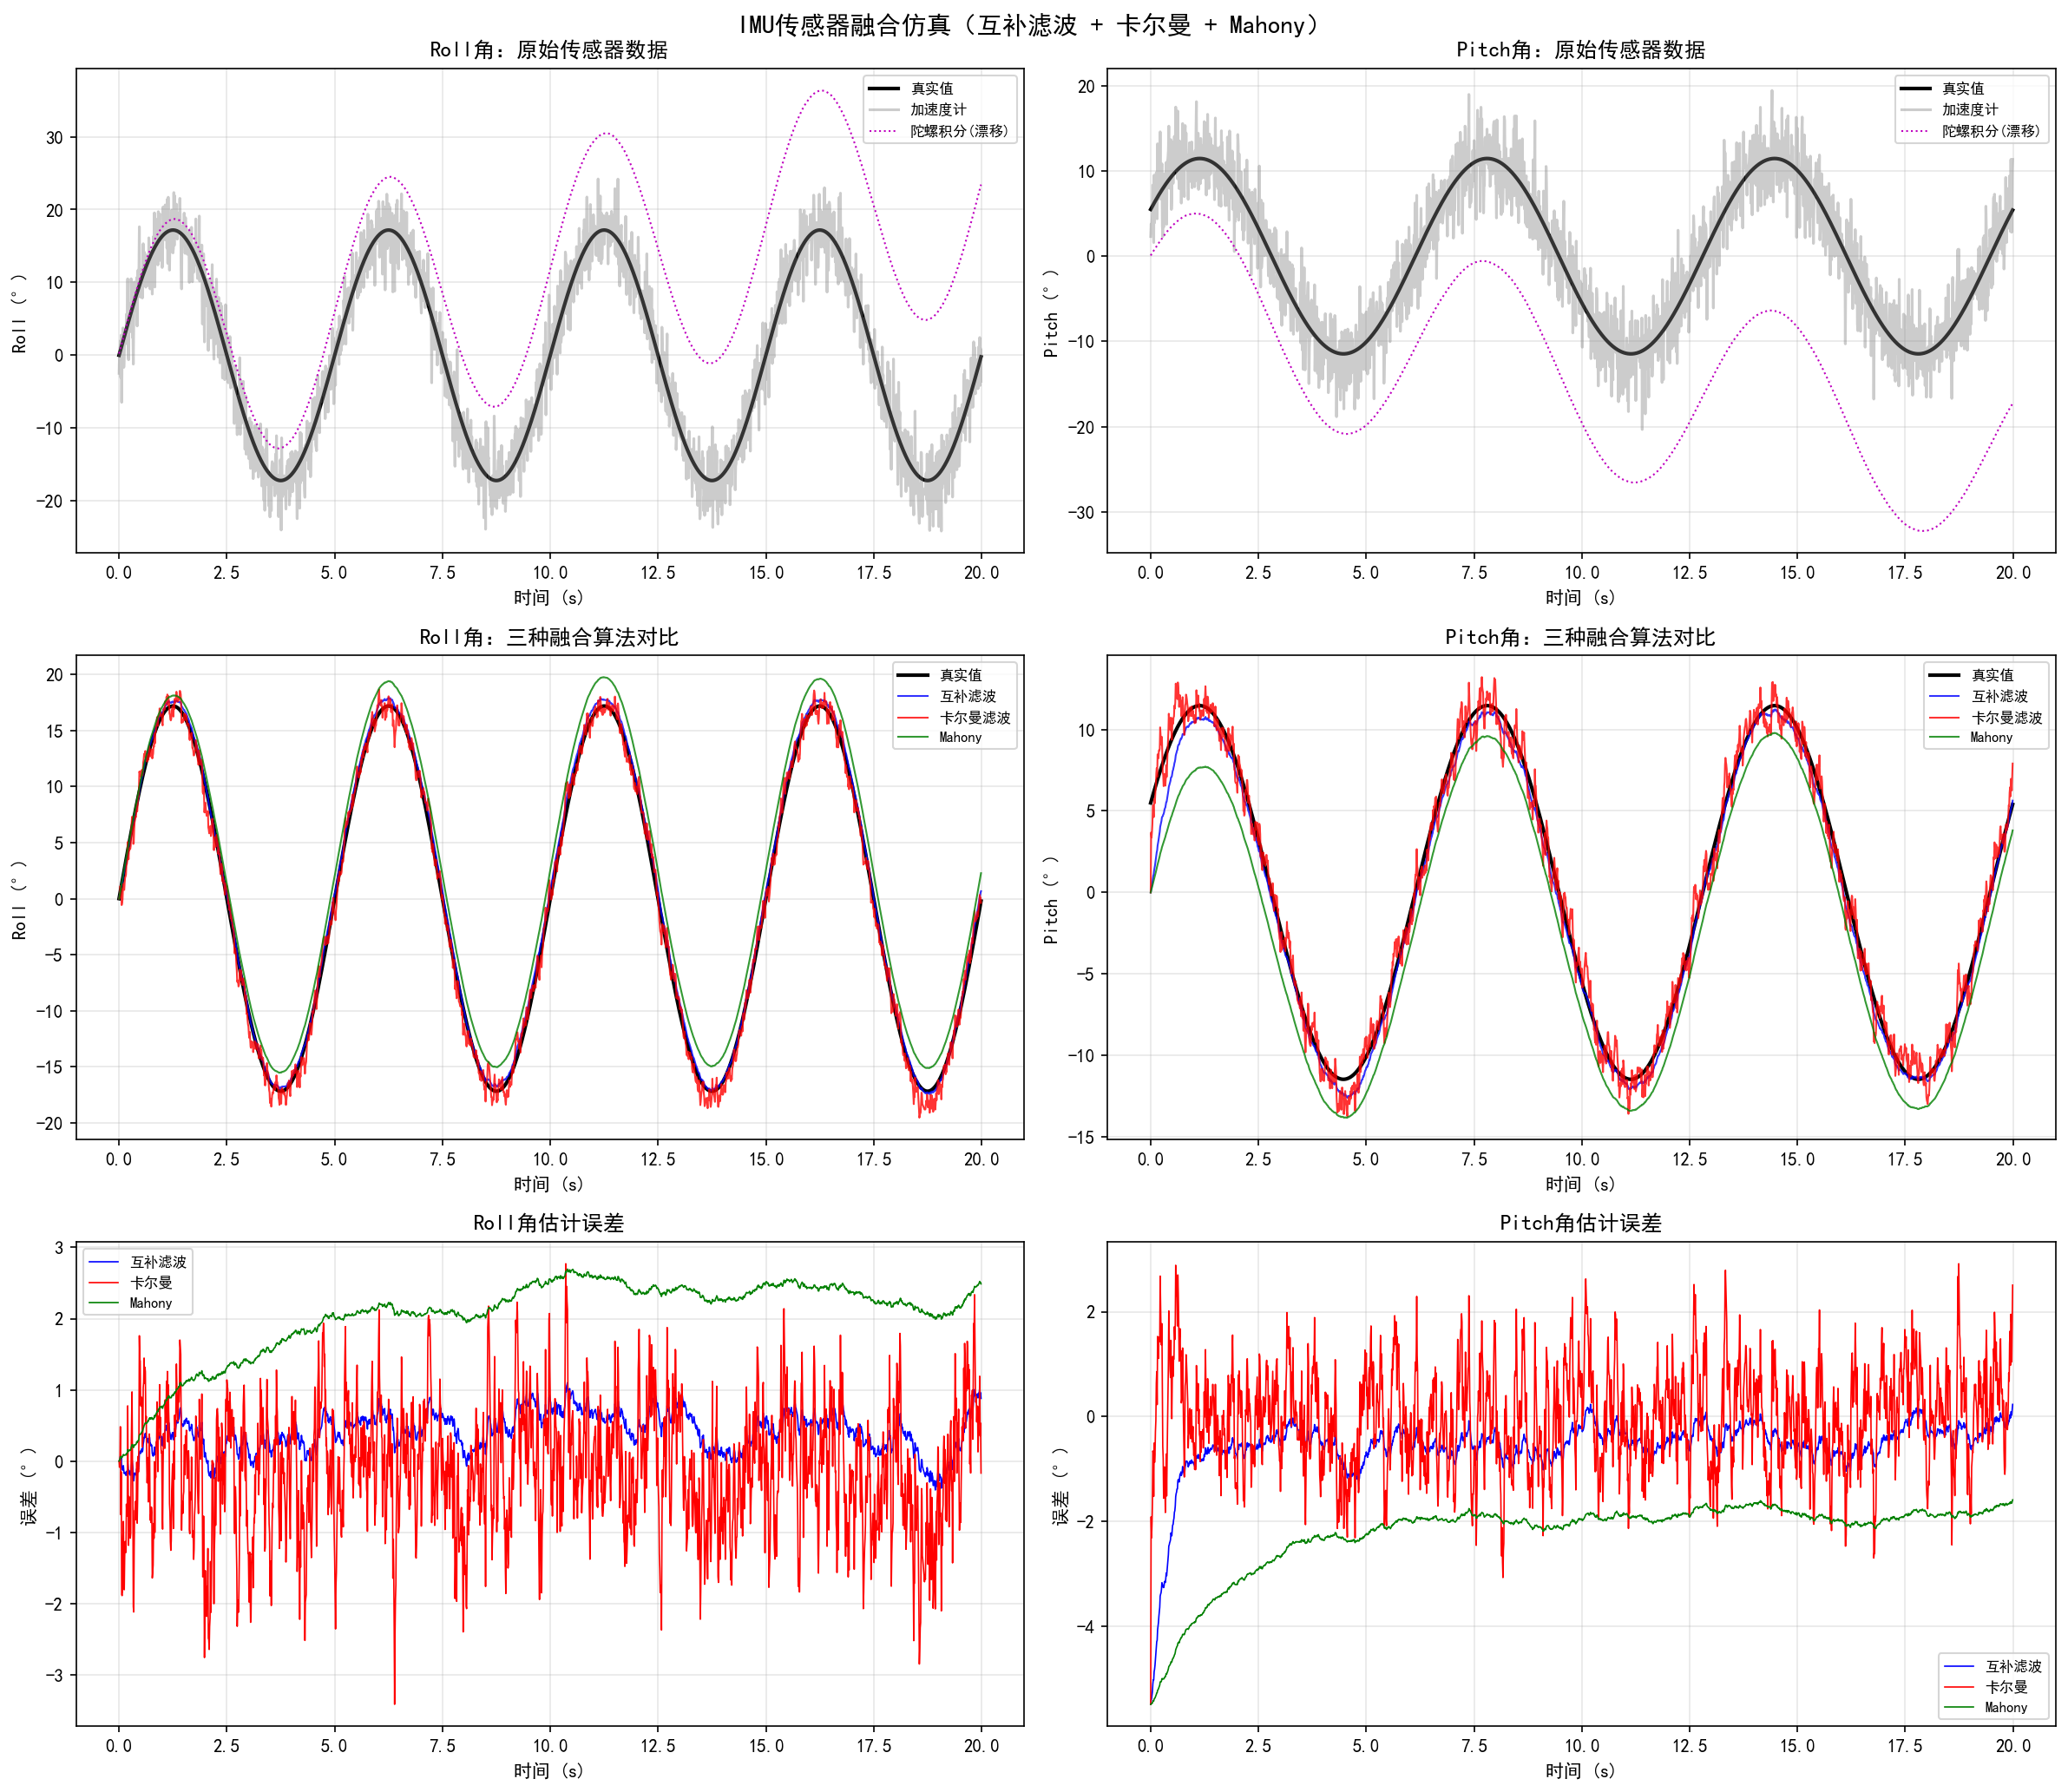

The Python source for this figure:
"""
IMU传感器融合仿真
方法：互补滤波 + 卡尔曼滤波 + Mahony互补滤波器
应用：加速度计+陀螺仪融合估计姿态角（Roll, Pitch）
"""

import os
import numpy as np
import matplotlib
matplotlib.use('Agg')
import matplotlib.pyplot as plt



def main():
    plt.rcParams['font.sans-serif'] = ['SimHei', 'Microsoft YaHei']
    plt.rcParams['axes.unicode_minus'] = False

    # ============================================================
    # 1. 生成真实运动轨迹和IMU仿真数据
    # ============================================================
    dt = 0.01       # 100Hz采样
    t_end = 20.0
    t = np.arange(0, t_end, dt)
    N = len(t)

    # 真实姿态角（弧度）：正弦摆动
    roll_true = 0.3 * np.sin(2 * np.pi * 0.2 * t)         # ±17°
    pitch_true = 0.2 * np.sin(2 * np.pi * 0.15 * t + 0.5) # ±11.5°

    # 真实角速度（rad/s）= 姿态角的导数
    roll_rate_true = 0.3 * 2 * np.pi * 0.2 * np.cos(2 * np.pi * 0.2 * t)
    pitch_rate_true = 0.2 * 2 * np.pi * 0.15 * np.cos(2 * np.pi * 0.15 * t + 0.5)

    # 陀螺仪数据（带漂移和噪声）
    gyro_bias_roll = 0.02     # rad/s 常值漂移
    gyro_bias_pitch = -0.015
    gyro_noise_std = 0.01     # rad/s

    np.random.seed(42)
    gyro_roll = roll_rate_true + gyro_bias_roll + np.random.normal(0, gyro_noise_std, N)
    gyro_pitch = pitch_rate_true + gyro_bias_pitch + np.random.normal(0, gyro_noise_std, N)

    # 加速度计数据（估计roll和pitch，带噪声）
    # acc_roll = atan2(ay, az), acc_pitch = atan2(-ax, sqrt(ay^2+az^2))
    acc_noise_std = 0.05  # rad
    acc_roll = roll_true + np.random.normal(0, acc_noise_std, N)
    acc_pitch = pitch_true + np.random.normal(0, acc_noise_std, N)

    # ============================================================
    # 2. 互补滤波器
    # ============================================================
    def complementary_filter(acc_roll, acc_pitch, gyro_roll, gyro_pitch, dt, alpha=0.98):
        """
        互补滤波：高通陀螺仪 + 低通加速度计
        alpha: 陀螺仪权重（越大越信任陀螺仪）
        """
        N = len(acc_roll)
        roll = np.zeros(N)
        pitch = np.zeros(N)

        for i in range(1, N):
            # 陀螺仪积分
            roll_gyro = roll[i-1] + gyro_roll[i] * dt
            pitch_gyro = pitch[i-1] + gyro_pitch[i] * dt

            # 互补融合
            roll[i] = alpha * roll_gyro + (1 - alpha) * acc_roll[i]
            pitch[i] = alpha * pitch_gyro + (1 - alpha) * acc_pitch[i]

        return roll, pitch

    roll_cf, pitch_cf = complementary_filter(acc_roll, acc_pitch, gyro_roll, gyro_pitch, dt)

    # ============================================================
    # 3. 卡尔曼滤波器（简化版，角度+偏置状态）
    # ============================================================
    def kalman_filter_imu(acc_angle, gyro_rate, dt, Q_angle=0.001, Q_bias=0.003, R_measure=0.03):
        """
        一维卡尔曼滤波器
        状态: [angle, bias]
        测量: acc_angle（加速度计角度）
        输入: gyro_rate（陀螺仪角速度）
        """
        N = len(acc_angle)
        angle = np.zeros(N)
        bias = np.zeros(N)
        P = np.array([[1, 0], [0, 1]])  # 协方差矩阵

        Q = np.array([[Q_angle, 0], [0, Q_bias]])
        R = R_measure

        for i in range(1, N):
            # 预测
            rate = gyro_rate[i] - bias[i-1]
            angle_pred = angle[i-1] + rate * dt
            bias_pred = bias[i-1]

            P_pred = np.array([
                [P[0,0] + dt*(dt*P[1,1] - P[0,1] - P[1,0]) + Q_angle, P[0,1] - dt*P[1,1]],
                [P[1,0] - dt*P[1,1], P[1,1] + Q_bias]
            ])

            # 更新
            S = P_pred[0, 0] + R
            K = np.array([P_pred[0, 0] / S, P_pred[1, 0] / S])  # 卡尔曼增益

            y = acc_angle[i] - angle_pred  # 残差
            angle[i] = angle_pred + K[0] * y
            bias[i] = bias_pred + K[1] * y

            P = np.array([
                [(1 - K[0]) * P_pred[0, 0], (1 - K[0]) * P_pred[0, 1]],
                [-K[1] * P_pred[0, 0] + P_pred[1, 0], -K[1] * P_pred[0, 1] + P_pred[1, 1]]
            ])

        return angle, bias

    roll_kf, roll_bias_kf = kalman_filter_imu(acc_roll, gyro_roll, dt)
    pitch_kf, pitch_bias_kf = kalman_filter_imu(acc_pitch, gyro_pitch, dt)

    # ============================================================
    # 4. Mahony互补滤波器（AHRS）
    # ============================================================
    def mahony_filter(acc_roll, acc_pitch, gyro_roll, gyro_pitch, dt, Kp=0.5, Ki=0.002):
        """
        Mahony互补滤波器（简化版）
        使用PI控制器估计并补偿陀螺仪偏置，同时融合加速度计
        核心思想：低频信任加速度计，高频信任陀螺仪，通过PI自适应调整偏置
        """
        N = len(acc_roll)
        roll = np.zeros(N)
        pitch = np.zeros(N)
        bias_roll = 0.0
        bias_pitch = 0.0
        integral_err_roll = 0.0
        integral_err_pitch = 0.0

        for i in range(1, N):
            # 加速度计与当前估计的角度误差（用于修正陀螺仪偏置）
            err_roll = acc_roll[i] - roll[i-1]
            err_pitch = acc_pitch[i] - pitch[i-1]

            # PI控制器估计偏置（缓慢修正漂移）
            integral_err_roll += err_roll * dt
            integral_err_pitch += err_pitch * dt
            integral_err_roll = np.clip(integral_err_roll, -2.0, 2.0)
            integral_err_pitch = np.clip(integral_err_pitch, -2.0, 2.0)

            bias_roll = Ki * integral_err_roll
            bias_pitch = Ki * integral_err_pitch

            # 修正角速度 = 原始角速度 - 偏置估计 + 比例修正
            corrected_rate_roll = gyro_roll[i] - bias_roll + Kp * err_roll
            corrected_rate_pitch = gyro_pitch[i] - bias_pitch + Kp * err_pitch

            # 积分得到角度
            roll[i] = roll[i-1] + corrected_rate_roll * dt
            pitch[i] = pitch[i-1] + corrected_rate_pitch * dt

        return roll, pitch

    roll_mah, pitch_mah = mahony_filter(acc_roll, acc_pitch, gyro_roll, gyro_pitch, dt)

    # ============================================================
    # 5. 计算误差
    # ============================================================
    def rmse(est, true):
        return np.sqrt(np.mean((est - true)**2))

    print("=" * 60)
    print("IMU传感器融合算法对比")
    print("=" * 60)
    print(f"{'方法':<12} {'Roll RMSE(°)':<15} {'Pitch RMSE(°)':<15}")
    print("-" * 42)
    for name, r, p in [('纯陀螺仪积分', None, None),
                         ('互补滤波', roll_cf, pitch_cf),
                         ('卡尔曼滤波', roll_kf, pitch_kf),
                         ('Mahony', roll_mah, pitch_mah)]:
        if r is None:
            # 纯陀螺仪积分
            r_int = np.cumsum(gyro_roll) * dt
            p_int = np.cumsum(gyro_pitch) * dt
            print(f"{name:<12} {np.degrees(rmse(r_int, roll_true)):<15.2f} {np.degrees(rmse(p_int, pitch_true)):<15.2f}")
        else:
            print(f"{name:<12} {np.degrees(rmse(r, roll_true)):<15.2f} {np.degrees(rmse(p, pitch_true)):<15.2f}")

    # ============================================================
    # 6. 绘图
    # ============================================================
    fig, axes = plt.subplots(3, 2, figsize=(16, 14))

    # 纯陀螺仪积分对比
    roll_gyro_int = np.cumsum(gyro_roll) * dt
    pitch_gyro_int = np.cumsum(gyro_pitch) * dt

    # Roll对比
    ax = axes[0, 0]
    ax.plot(t, np.degrees(roll_true), 'k-', linewidth=2, label='真实值')
    ax.plot(t, np.degrees(acc_roll), 'gray', alpha=0.4, label='加速度计')
    ax.plot(t, np.degrees(roll_gyro_int), 'm:', linewidth=1, label='陀螺积分(漂移)')
    ax.set_xlabel('时间 (s)')
    ax.set_ylabel('Roll (°)')
    ax.set_title('Roll角：原始传感器数据')
    ax.legend(fontsize=8)
    ax.grid(True, alpha=0.3)

    # Pitch对比
    ax = axes[0, 1]
    ax.plot(t, np.degrees(pitch_true), 'k-', linewidth=2, label='真实值')
    ax.plot(t, np.degrees(acc_pitch), 'gray', alpha=0.4, label='加速度计')
    ax.plot(t, np.degrees(pitch_gyro_int), 'm:', linewidth=1, label='陀螺积分(漂移)')
    ax.set_xlabel('时间 (s)')
    ax.set_ylabel('Pitch (°)')
    ax.set_title('Pitch角：原始传感器数据')
    ax.legend(fontsize=8)
    ax.grid(True, alpha=0.3)

    # Roll融合对比
    ax = axes[1, 0]
    ax.plot(t, np.degrees(roll_true), 'k-', linewidth=2, label='真实值')
    ax.plot(t, np.degrees(roll_cf), 'b-', linewidth=1, alpha=0.8, label='互补滤波')
    ax.plot(t, np.degrees(roll_kf), 'r-', linewidth=1, alpha=0.8, label='卡尔曼滤波')
    ax.plot(t, np.degrees(roll_mah), 'g-', linewidth=1, alpha=0.8, label='Mahony')
    ax.set_xlabel('时间 (s)')
    ax.set_ylabel('Roll (°)')
    ax.set_title('Roll角：三种融合算法对比')
    ax.legend(fontsize=8)
    ax.grid(True, alpha=0.3)

    # Pitch融合对比
    ax = axes[1, 1]
    ax.plot(t, np.degrees(pitch_true), 'k-', linewidth=2, label='真实值')
    ax.plot(t, np.degrees(pitch_cf), 'b-', linewidth=1, alpha=0.8, label='互补滤波')
    ax.plot(t, np.degrees(pitch_kf), 'r-', linewidth=1, alpha=0.8, label='卡尔曼滤波')
    ax.plot(t, np.degrees(pitch_mah), 'g-', linewidth=1, alpha=0.8, label='Mahony')
    ax.set_xlabel('时间 (s)')
    ax.set_ylabel('Pitch (°)')
    ax.set_title('Pitch角：三种融合算法对比')
    ax.legend(fontsize=8)
    ax.grid(True, alpha=0.3)

    # Roll误差对比
    ax = axes[2, 0]
    ax.plot(t, np.degrees(roll_cf - roll_true), 'b-', linewidth=0.8, label='互补滤波')
    ax.plot(t, np.degrees(roll_kf - roll_true), 'r-', linewidth=0.8, label='卡尔曼')
    ax.plot(t, np.degrees(roll_mah - roll_true), 'g-', linewidth=0.8, label='Mahony')
    ax.set_xlabel('时间 (s)')
    ax.set_ylabel('误差 (°)')
    ax.set_title('Roll角估计误差')
    ax.legend(fontsize=8)
    ax.grid(True, alpha=0.3)

    # Pitch误差对比
    ax = axes[2, 1]
    ax.plot(t, np.degrees(pitch_cf - pitch_true), 'b-', linewidth=0.8, label='互补滤波')
    ax.plot(t, np.degrees(pitch_kf - pitch_true), 'r-', linewidth=0.8, label='卡尔曼')
    ax.plot(t, np.degrees(pitch_mah - pitch_true), 'g-', linewidth=0.8, label='Mahony')
    ax.set_xlabel('时间 (s)')
    ax.set_ylabel('误差 (°)')
    ax.set_title('Pitch角估计误差')
    ax.legend(fontsize=8)
    ax.grid(True, alpha=0.3)

    plt.suptitle('IMU传感器融合仿真（互补滤波 + 卡尔曼 + Mahony）', fontsize=14, fontweight='bold')
    plt.tight_layout()
    plt.savefig(os.path.join(os.path.dirname(os.path.abspath(__file__)), 'sensor_fusion_imu.png'), dpi=150, bbox_inches='tight')
    print("\n图表已保存: sensor_fusion_imu.png")
    plt.close('all')



if __name__ == '__main__':
    main()
